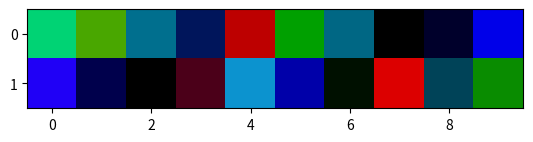

Reproduce this figure in Python. (Note: this script raises an exception after producing the figure.)
from __future__ import print_function
from numpy.random import uniform
from numpy.random import random, randint, rand
from numpy import power,sqrt,pi,sin,cos,arccos,arctan
from numpy import dot, cross, add, exp
from numpy.linalg import norm
from mpl_toolkits.mplot3d import Axes3D
import matplotlib.pyplot as plt
from matplotlib import colors



class Heisenberg3D(object):
    ''' Bilayer implementation '''
    def __init__(self, rows, cols, init_T = 0, B = 0, J_intra = 1, J_inter = .1, k = 0, D = (1,0,0)):
        self.rows = rows
        self.cols = cols
        self.J_intra = J_intra     # Intra-layer interaction
        self.J_inter = J_inter     # Inter-layer interaction
        self.D = D
        self.lat_size = rows*cols
        self.initialize(init_T, B)
        self.sweep_num=0

    def initialize(self, init_T, B):
        '''
        Initializes lattice with spin configuration
        determined by temperature.
        '''
        # Generate random spin configuration
        # Two layers
        self.lattice = [[[ self.gen_random_spin() for j in range(self.cols)] for i in range(self.rows)] for g in range(2)]


    def gen_random_spin(self):
        '''
        Generates a random spin orientation using Marsaglia's
        method. First, we uniformly generate two numbers
        x1 and x2 from [-1,1], throwing away the case where
        their collective magnitude is >= 1. From these,
        we generate the points x,y,z which are uniformly
        distributed on the sphere.
        '''
        x1 = uniform(-1,1)
        x2 = uniform(-1,1)
        mag_sq = (power(x1,2) + power(x2,2))
        while mag_sq >= 1:
            x1 = uniform(-1,1)
            x2 = uniform(-1,1)
            mag_sq = (power(x1,2) + power(x2,2))

        return (2*x1*sqrt(1-mag_sq), 2*x2*sqrt(1-mag_sq), 1-2*mag_sq)

    def perturb(self, spin):
        '''
        - Generate point x,y in circle with radius R
          see: http://xdpixel.com/random-points-in-a-circle/
        - Place point on tangent plane defined by current spin vector
            - Shift x,y origin by adding current spin vector.
            - Rotate plane by theta of current spin vector.

        '''
        R = 1
        #fig = plt.figure()
        #ax = fig.add_subplot(111, projection='3d')
        #ax.scatter(*spin, c='r', marker='^')
        #print("Spin vector is ", spin)
        #const = (power(spin[0],2) + power(spin[1],2) + power(spin[2],2))
        #print("Tangent plane defined by const = ", const)
        r = sqrt(random())*R
        arg = random()*2*pi   # can make 2pi a const

        # Express random point as cartesian coordinate in same reference frame as spin
        x = r*sin(arg)
        y = r*cos(arg)
        z = 0

        # Grab spherical coordinates of spin vector
        theta = arccos(spin[2])  # theta = arccos(z) since spin is unit vector
        if spin[0] == 0:
            if spin[1] > 0:
                phi = pi/2.0
            else:
                phi = 3*pi/2.0
        else:
            phi = arctan(spin[1]/spin[0]) # phi = arctan(y/x)

        # Rotate random point with phi
        x, y = x*cos(phi) - y*sin(phi), x*sin(phi) + y*cos(phi)

        # Now, rotate random point with theta - rotate around y' = -sin(phi), cos(phi) axis
        u_x = -sin(phi)
        u_y = cos(phi)

        R_matrix = [[cos(theta) + power(u_x,2)*(1-cos(theta)), u_x*u_y*(1-cos(theta)), u_y*sin(theta)],
                    [u_x*u_y*(1-cos(theta)), cos(theta) + power(u_y,2)*(1-cos(theta)), -u_x*sin(theta)],
                    [-u_y*sin(theta), u_x*sin(theta), cos(theta)]]

        final_point = dot(R_matrix, [x, y, z]) + spin
        final_point = final_point/norm(final_point)
        #print(final_point)
        #print("Equation result: ", (final_point[0]*spin[0] + final_point[1]*spin[1] + final_point[2]*spin[2]))
        #ax.scatter(*final_point, c='b', marker='o')
        #ax.set_xlim(-1,1)
        #ax.set_ylim(-1,1)
        #ax.set_zlim(-1,1)
        #plt.show()
        return tuple(final_point) # Return the perturbed spin

    def simulate(self, num_sweeps, T, filename=None):
        self.sweep_num = 1
        for i in range(num_sweeps):
            self.sweep(T)
            if i+1 in [1,10,100,1000,10000]:
                self.visualize_lattice()
                self.visualize_spins()


    def sweep(self, T):
        # Perform as many steps as there are lattice sites
        for step in range(self.lat_size):
            # Select a new state by randomly choosing a spin to perturb
            # Note: NumPy randint arguments are on a half-open interval
            chosen_site_lay = randint(0, 2)
            chosen_site_row = randint(0, self.rows)
            chosen_site_col = randint(0, self.cols)
            spin = self.lattice[chosen_site_lay][chosen_site_row][chosen_site_col]
            # Calculate the difference in energy between new and old state
            # Using the summation trick of Newman, Barkema (equation 3.10)
            temp_spin = self.perturb(spin)
            delta_E = self.calc_delta_E(temp_spin, chosen_site_lay, chosen_site_row, chosen_site_col)
            #print("Delta E: ", delta_E)

            if not ((delta_E > 0) and (rand() >= exp(-(1.0/T)*delta_E*self.J_inter))):   # FIX THISSSSS
                #accept_flag = False
                self.lattice[chosen_site_lay][chosen_site_row][chosen_site_col] = temp_spin
                #self.energy = self.energy + delta_E
                #self.mag = float(self.mag) + 2*float(self.lattice[chosen_site_row][chosen_site_col])

        # After sweep has completed, record energy and magnetization per spin
        #self.energy_vals.append(self.energy)
        #self.mag_vals.append(self.mag/self.lat_size)
        self.sweep_num += 1

    def calc_delta_E(self, temp_spin, layer, row, col):
        # Change in energy given by -J*(delta_spin)*(neighbors)
        spin = self.lattice[layer][row][col]
        delta_spin = [temp_spin[i] - spin[i] for i in range(3)]

        # Add up all neighbor spins, element wise
        neighbor_sum = self.lattice[layer][(row-1)%self.rows][col] # north neighbor
        neighbor_sum = add(neighbor_sum, self.lattice[layer][(row+1)%self.rows][col]) # south neighbor
        neighbor_sum = add(neighbor_sum, self.lattice[layer][row][(col-1)%self.cols]) # west neighbor
        neighbor_sum = add(neighbor_sum, self.lattice[layer][row][(col+1)%self.cols]) # east neighbor

        #cross_term = cross(delta_spin, neighbor_sum)

        return -self.J_intra*dot(delta_spin, neighbor_sum) + self.J_inter*dot(delta_spin, self.lattice[(layer+1)%2][row][col])

    def visualize_lattice(self):
        #norm = colors.Normalize(vmin=-1, vmax=1)
        #cmap = colors.ListedColormap(['white','black'])
        #plt.imshow([[item[2] for item in row] for row in self.lattice], cmap=cmap, norm=norm)
        plt.imshow([[item[2] for item in row] for row in self.lattice], cmap=plt.get_cmap('Spectral'))

        plt.show()

    def visualize_spins(self):
        fig = plt.figure()
        ax = fig.gca(projection='3d')

        # Make the grid
        for g, layer in enumerate(self.lattice):
            for i, row in enumerate(layer):
                for j, spin in enumerate(row):
                    ax.quiver(i,j,g, spin[0], spin[1], spin[2], length=.4, pivot = 'middle', normalize=True)
        ax.set_zlim(-1,2)
        plt.show()


if __name__ == "__main__":
    lat = Heisenberg3D(10,10, init_T = 2)
    lat.simulate(num_sweeps = 10000, T=.001)
